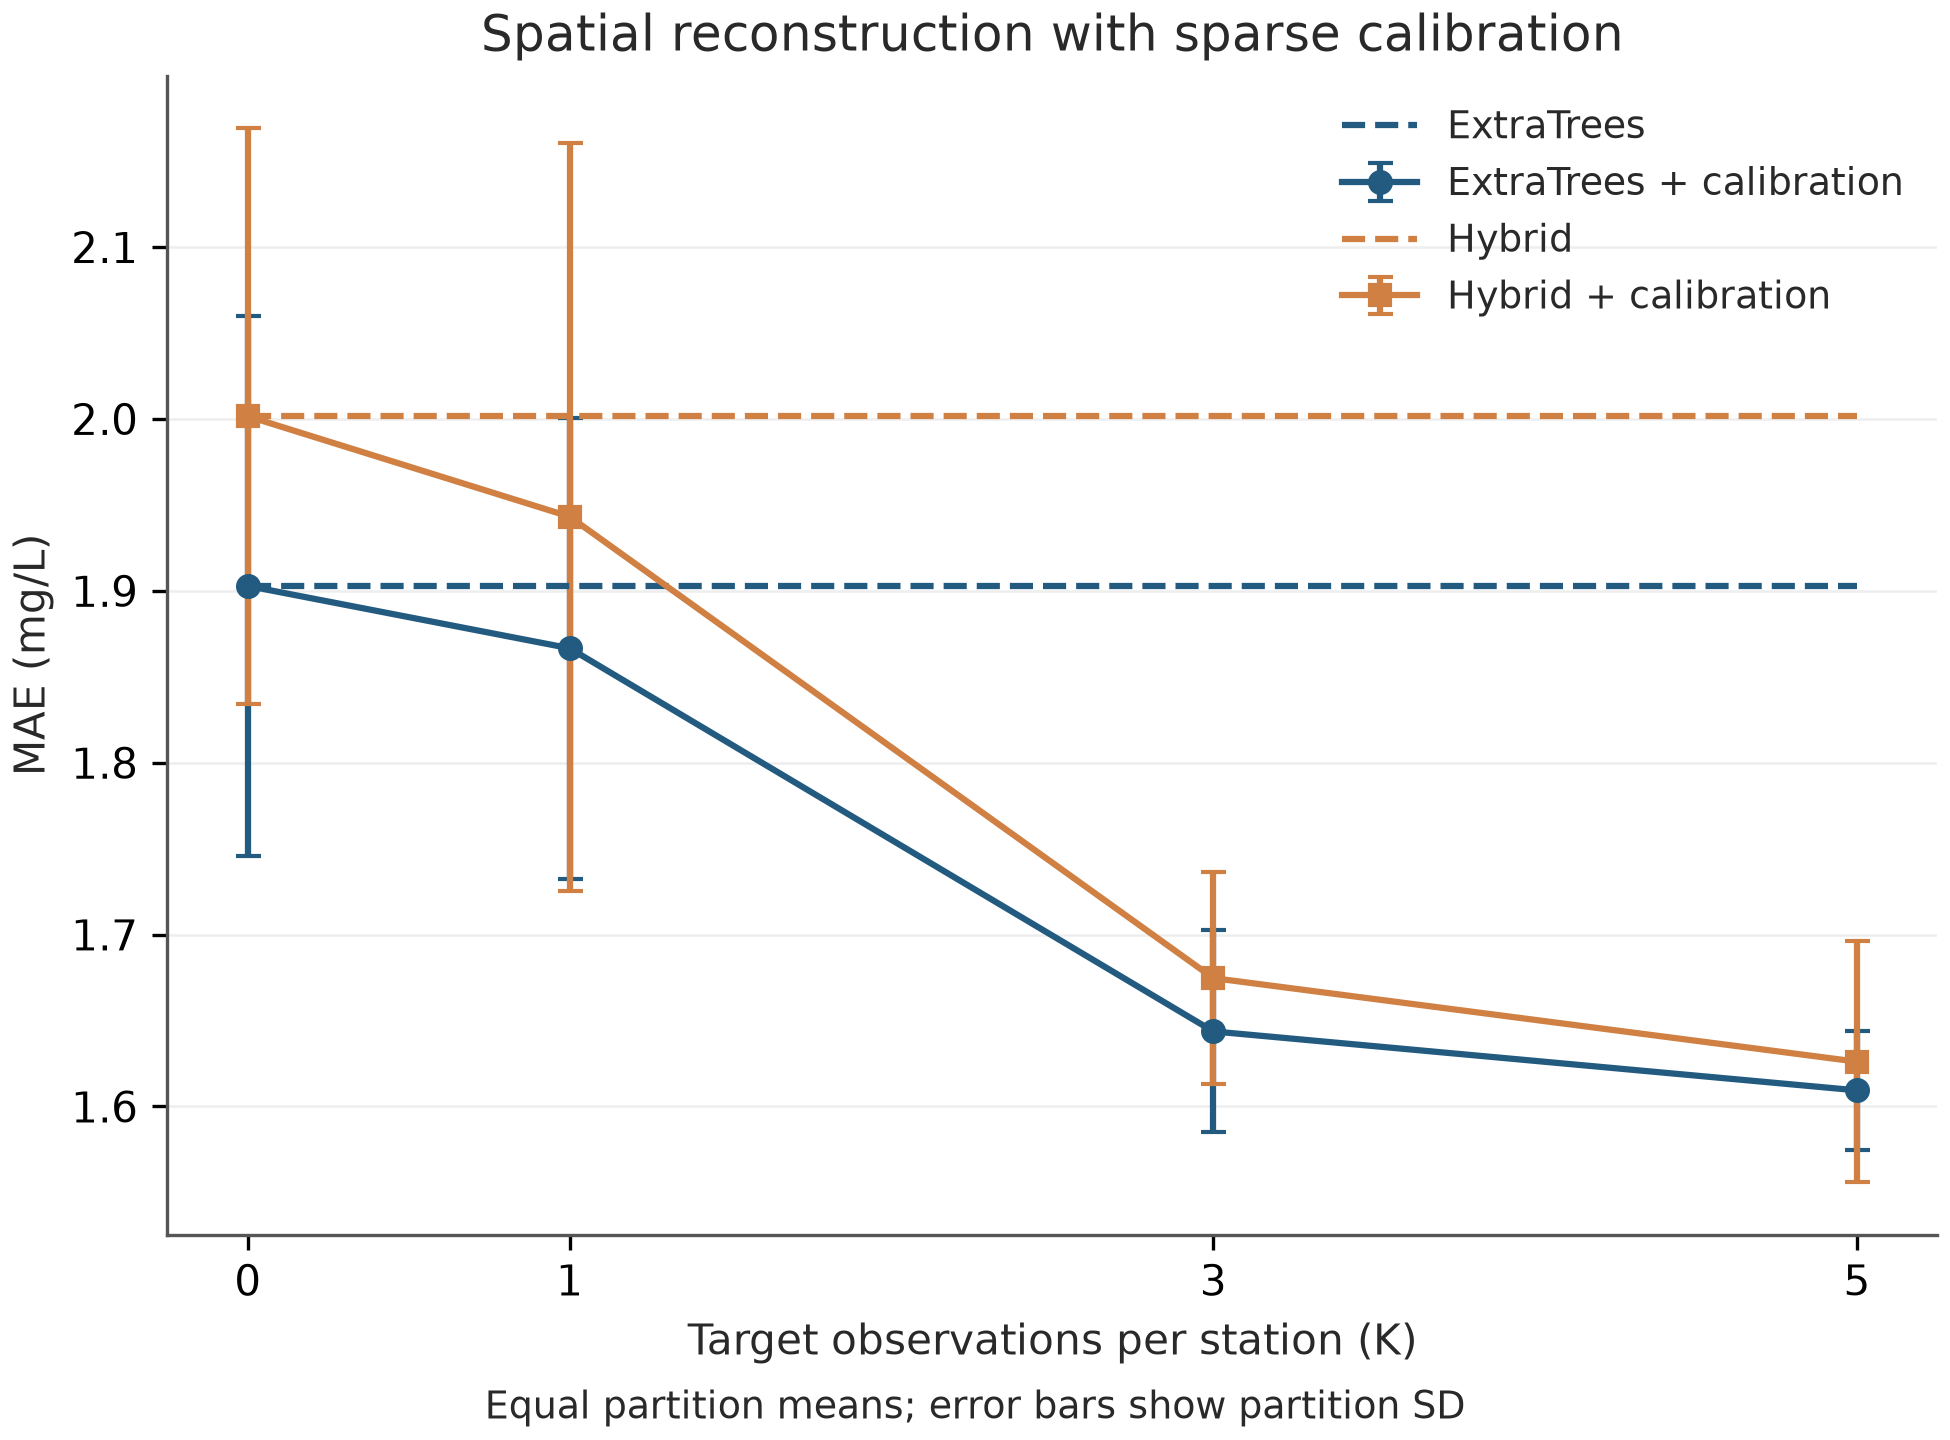

Data behind this chart, as committed beside it:
k, model_name, mae, rmse, r2, log_mae, q90_mae, mae_sd_split, n_splits
0, extra_trees, 1.903, 4.008, 0.4668, 0.2859, 7.559, 0.1573, 3
0, extra_trees_calibrated, 1.903, 4.008, 0.4668, 0.2859, 7.559, 0.1573, 3
0, hybrid, 2.002, 4.122, 0.4328, 0.2938, 7.823, 0.1676, 3
0, hybrid_calibrated, 2.002, 4.122, 0.4328, 0.2938, 7.823, 0.1676, 3
1, extra_trees, 1.903, 4.008, 0.4668, 0.2859, 7.559, 0.1573, 3
1, extra_trees_calibrated, 1.867, 3.911, 0.4899, 0.2777, 7.323, 0.1339, 3
1, hybrid, 2.002, 4.122, 0.4328, 0.2938, 7.823, 0.1676, 3
1, hybrid_calibrated, 1.943, 3.988, 0.4664, 0.2837, 7.42, 0.2175, 3
3, extra_trees, 1.903, 4.008, 0.4668, 0.2859, 7.559, 0.1573, 3
3, extra_trees_calibrated, 1.644, 3.668, 0.5488, 0.2388, 6.976, 0.05872, 3
3, hybrid, 2.002, 4.122, 0.4328, 0.2938, 7.823, 0.1676, 3
3, hybrid_calibrated, 1.675, 3.701, 0.5423, 0.2421, 6.939, 0.06161, 3
5, extra_trees, 1.903, 4.008, 0.4668, 0.2859, 7.559, 0.1573, 3
5, extra_trees_calibrated, 1.609, 3.615, 0.5621, 0.2323, 6.744, 0.03451, 3
5, hybrid, 2.002, 4.122, 0.4328, 0.2938, 7.823, 0.1676, 3
5, hybrid_calibrated, 1.626, 3.593, 0.5669, 0.235, 6.607, 0.06996, 3
